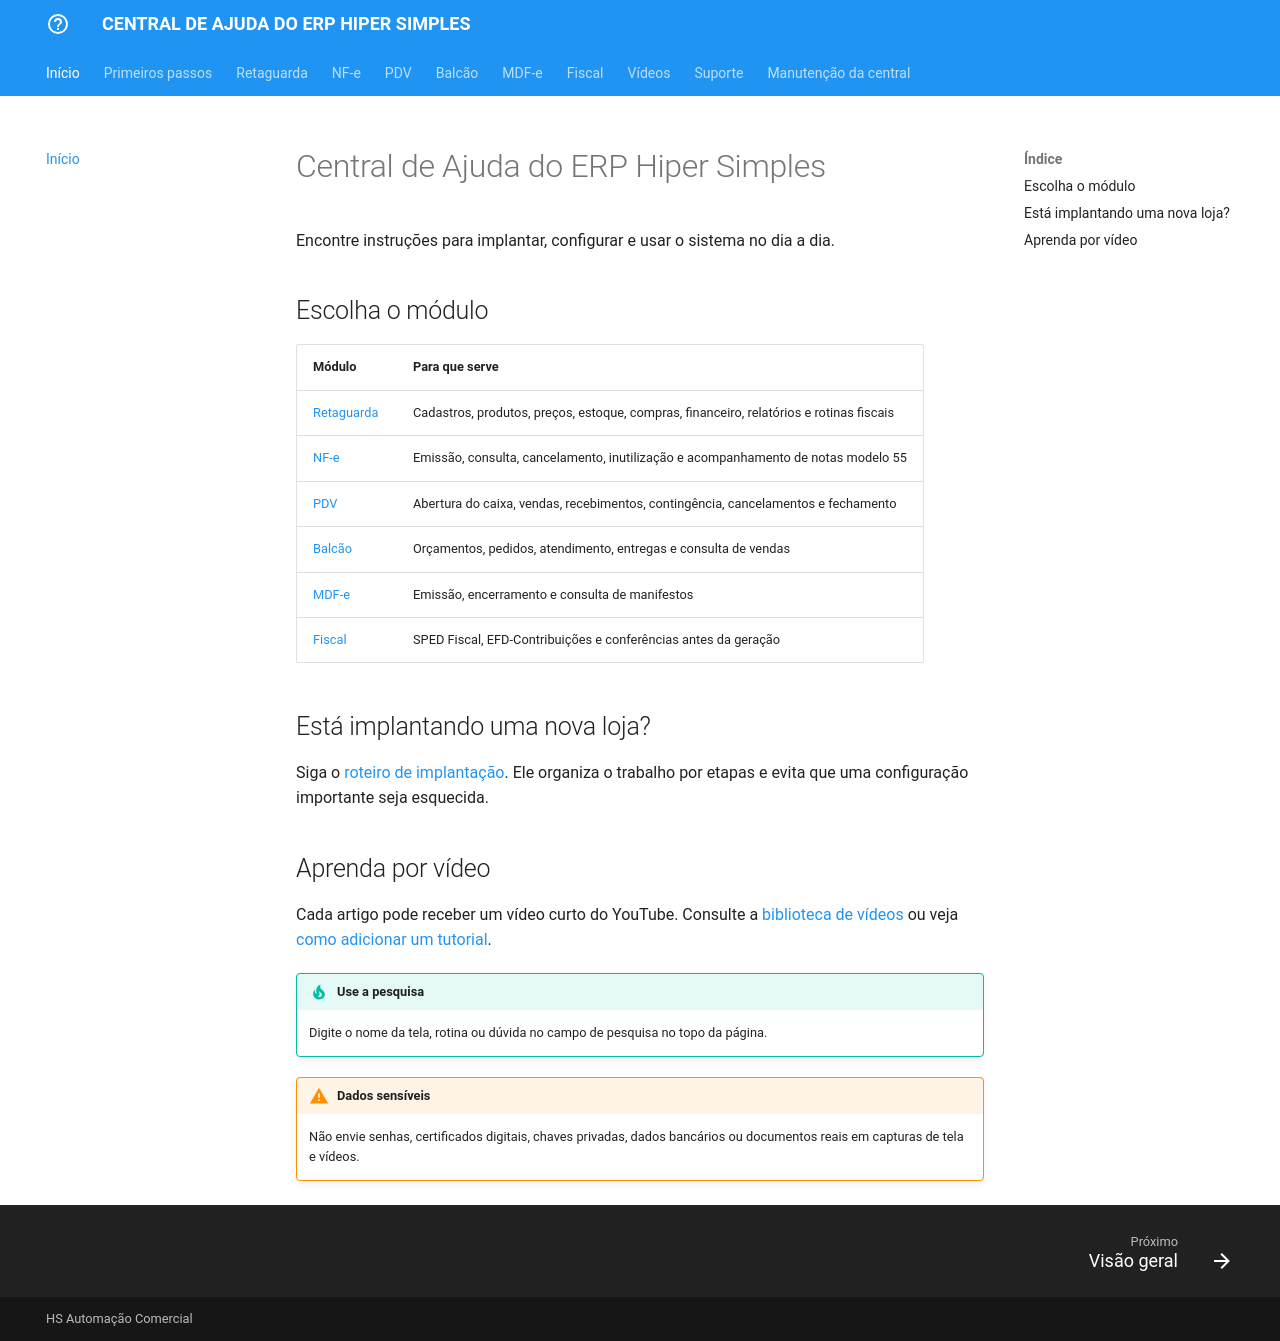

repository: juarezabrahao/central-ajuda-hs · page: index.html · generator: mkdocs

# Central de Ajuda do ERP Hiper Simples

Encontre instruções para implantar, configurar e usar o sistema no dia a dia.

## Escolha o módulo

| Módulo | Para que serve |
|---|---|
| [Retaguarda](retaguarda/index.md) | Cadastros, produtos, preços, estoque, compras, financeiro, relatórios e rotinas fiscais |
| [NF-e](nfe/index.md) | Emissão, consulta, cancelamento, inutilização e acompanhamento de notas modelo 55 |
| [PDV](pdv/index.md) | Abertura do caixa, vendas, recebimentos, contingência, cancelamentos e fechamento |
| [Balcão](balcao/index.md) | Orçamentos, pedidos, atendimento, entregas e consulta de vendas |
| [MDF-e](mdfe/index.md) | Emissão, encerramento e consulta de manifestos |
| [Fiscal](fiscal/index.md) | SPED Fiscal, EFD-Contribuições e conferências antes da geração |

## Está implantando uma nova loja?

Siga o [roteiro de implantação](implantacao/checklist.md). Ele organiza o trabalho por etapas e evita que uma configuração importante seja esquecida.

## Aprenda por vídeo

Cada artigo pode receber um vídeo curto do YouTube. Consulte a [biblioteca de vídeos](videos/index.md) ou veja [como adicionar um tutorial](videos/como-publicar.md).

!!! tip "Use a pesquisa"
    Digite o nome da tela, rotina ou dúvida no campo de pesquisa no topo da página.

!!! warning "Dados sensíveis"
    Não envie senhas, certificados digitais, chaves privadas, dados bancários ou documentos reais em capturas de tela e vídeos.
